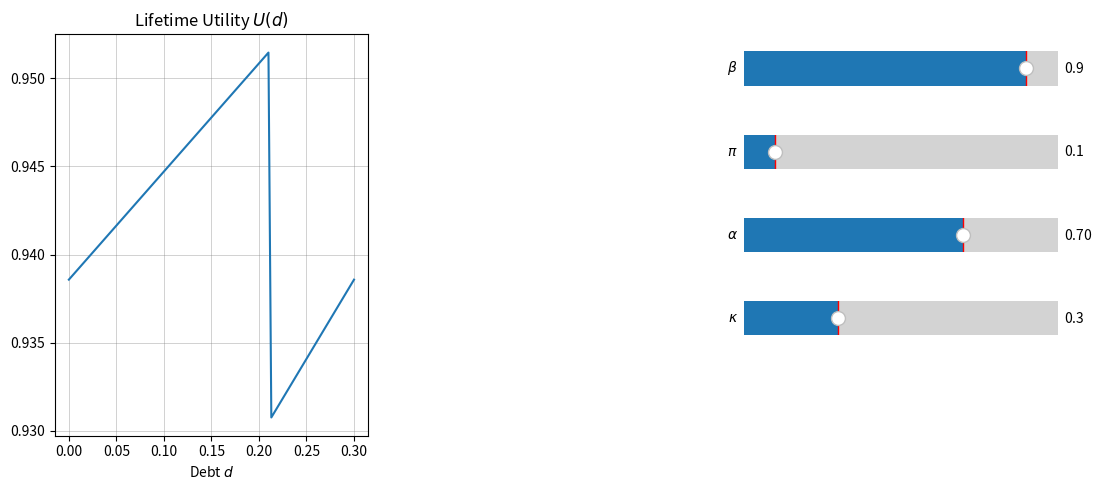

Reproduce this figure in Python.
import numpy as np
import matplotlib.pyplot as plt
from matplotlib.pylab import Slider

start_beta = 0.9  # impatience factor
start_pi = 0.1  # Prob of state a
start_alpha = 0.7  # Marginal utility shock in state a
start_kappa = 0.3  # Moral cost of defaulting
start_q = 0.6

n_steps = 100
size = 5

def utility(d, alpha, kappa, beta, pi):

    if d <= alpha*kappa:
        u = d + beta * (pi * ((1 - d) / alpha) + (1 - pi) * (1 - d))
    else:
        u = (1 - pi) * d + beta * (pi * (1 / alpha - kappa) + (1 - pi) * (1 - d))

    return u


d_range = np.arange(start=0, stop=start_kappa + start_kappa/n_steps, step=start_kappa/n_steps)


# =================
# ===== CHART =====
# =================
fig = plt.figure(figsize=(size * (20 / 9), size))

# Lifetime Utility
ax_lu = plt.subplot2grid((5, 3), (0, 0), rowspan=5)
ax_lu.set_title(r"Lifetime Utility $U(d)$")
c_lu, = ax_lu.plot(
    d_range,
    [
        utility(d, start_alpha, start_kappa, start_beta, start_pi)
        for d in d_range
    ],
)
ax_lu.xaxis.grid(color="grey", linestyle="-", linewidth=0.5, alpha=0.5)
ax_lu.yaxis.grid(color="grey", linestyle="-", linewidth=0.5, alpha=0.5)
ax_lu.set_xlabel(r"Debt $d$")


# Sliders
ax_beta = plt.subplot2grid((5, 3), (0, 2))
sbeta = Slider(
    ax=ax_beta,
    label=r"$\beta$",
    valmin=0,
    valmax=1,
    valinit=start_beta,
    valstep=0.005,
)
ax_pi = plt.subplot2grid((5, 3), (1, 2))
spi = Slider(
    ax=ax_pi,
    label=r"$\pi$",
    valmin=0,
    valmax=1,
    valinit=start_pi,
    valstep=0.005,
)
ax_alpha = plt.subplot2grid((5, 3), (2, 2))
salpha = Slider(
    ax=ax_alpha,
    label=r"$\alpha$",
    valmin=0.01,
    valmax=1,
    valinit=start_alpha,
    valstep=0.005,
)
ax_kappa = plt.subplot2grid((5, 3), (3, 2))
skappa = Slider(
    ax=ax_kappa,
    label=r"$\kappa$",
    valmin=0,
    valmax=1,
    valinit=start_kappa,
    valstep=0.005,
)

def update(val):
    nbeta = sbeta.val
    npi = spi.val
    nalpha = salpha.val
    nkappa = skappa.val

    cond = nbeta * (npi / nalpha + 1 - npi) < 1 - npi
    print(cond)

    c_lu.set_ydata([
        utility(d, nalpha, nkappa, nbeta, npi)
        for d in d_range
    ])
    ax_lu.relim()
    ax_lu.autoscale_view()
    fig.canvas.draw_idle()


sbeta.on_changed(update)
spi.on_changed(update)
salpha.on_changed(update)
skappa.on_changed(update)

plt.tight_layout()
plt.show()